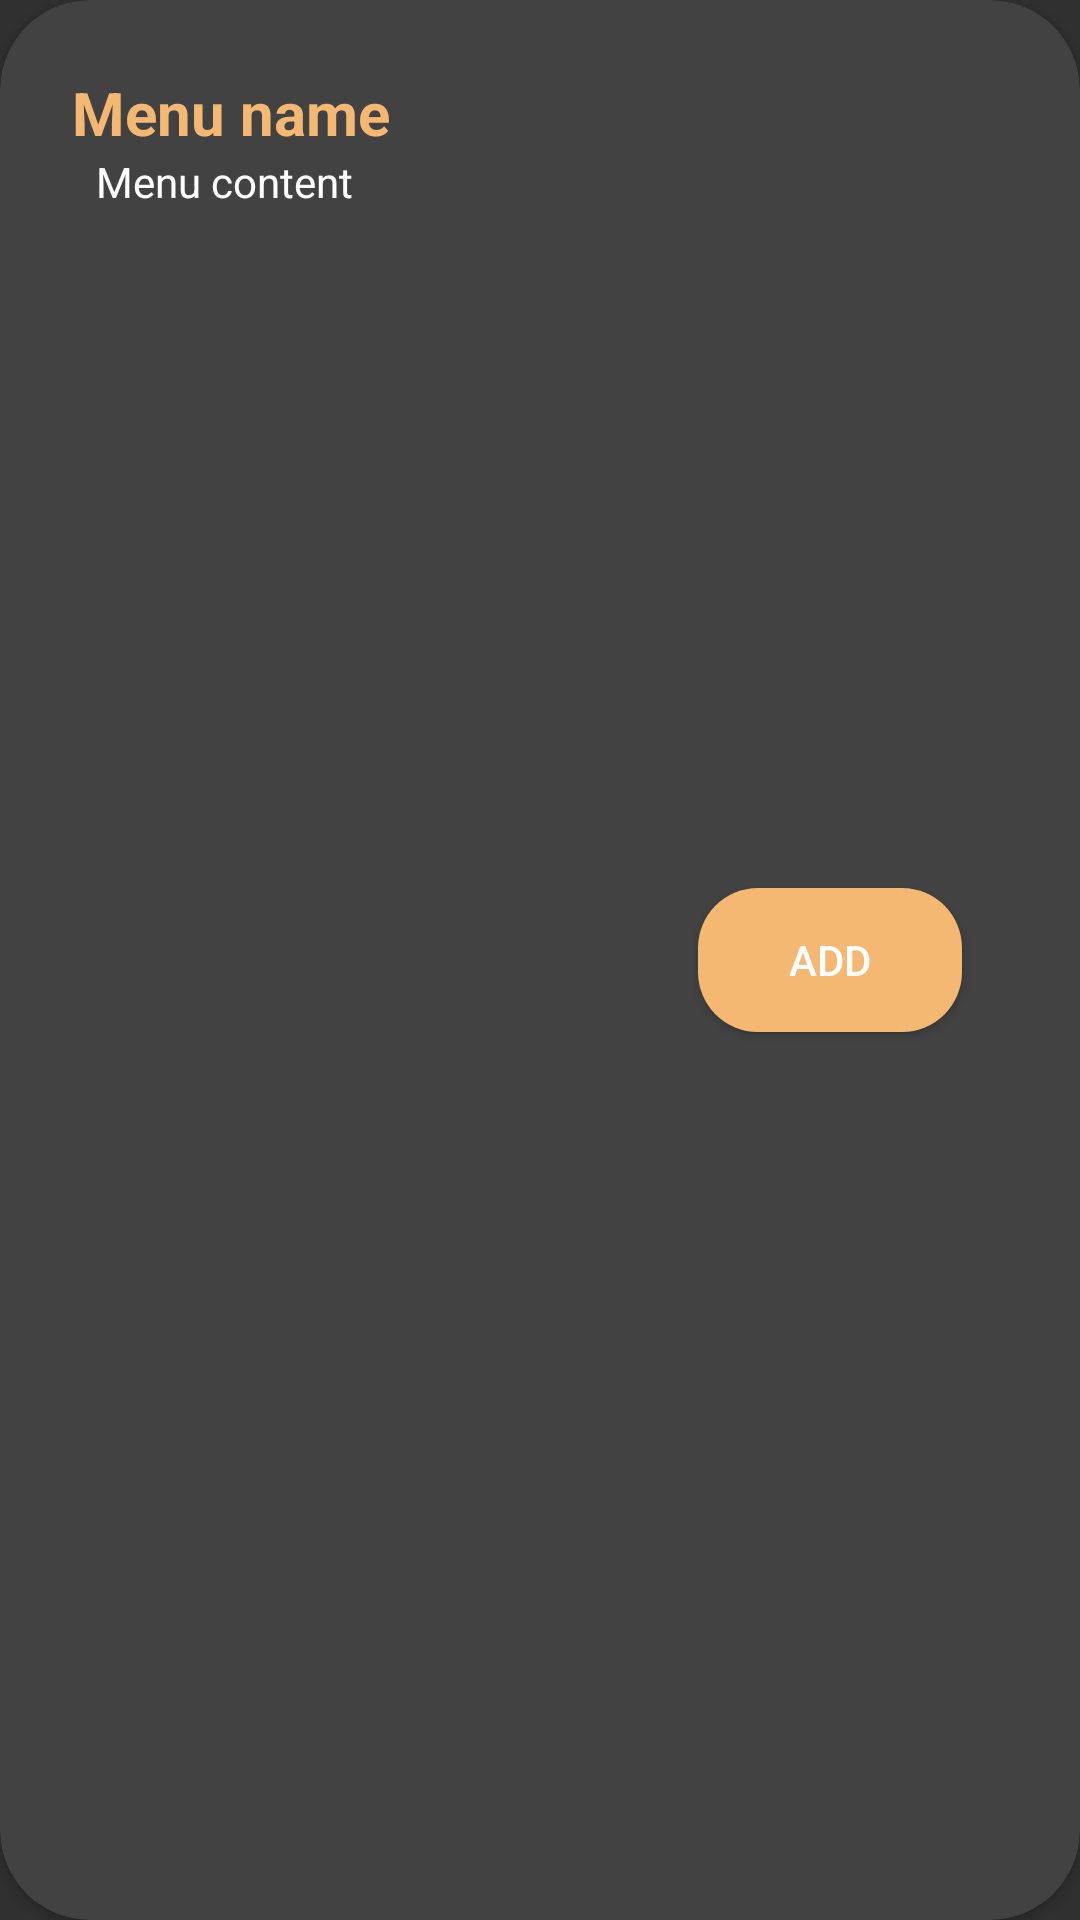

Here is an Android app screen rendered from its layout file. Give the layout XML and the strings, colors and styles it references.
<!-- AndroidManifest.xml: application theme Theme.AppCompat.NoActionBar -->
<!-- res/layout/menu_item.xml -->
<?xml version="1.0" encoding="utf-8"?>
<androidx.cardview.widget.CardView xmlns:android="http://schemas.android.com/apk/res/android"
    android:layout_width="match_parent"
    android:layout_height="wrap_content"
    xmlns:app="http://schemas.android.com/apk/res-auto"
    app:cardCornerRadius="30dp"
    android:layout_marginBottom="15dp"
    android:padding="10dp"
    android:layout_margin="10dp"
    android:background="@android:color/transparent">
    <LinearLayout
        android:layout_width="match_parent"
        android:layout_height="match_parent"
        android:orientation="horizontal"
        android:weightSum="3">
        <LinearLayout
            android:layout_width="wrap_content"
            android:layout_height="wrap_content"
            android:layout_margin="4dp"
            android:padding="20dp"
            android:orientation="vertical"
            android:layout_weight="2">

            <TextView
                android:id="@+id/menu_name"
                android:layout_width="wrap_content"
                android:layout_height="wrap_content"
                android:text="Menu name"
                android:textSize="20sp"
                android:textStyle="bold"
                android:textColor="#F4B872" />

            <TextView
                android:id="@+id/menu_content"
                android:layout_width="wrap_content"
                android:layout_height="wrap_content"
                android:text="Menu content"
                android:textColor="@color/white"
                android:layout_marginStart="8dp"
                android:layout_marginLeft="8dp" />
        </LinearLayout>

        <androidx.cardview.widget.CardView
            android:layout_width="wrap_content"
            android:layout_height="wrap_content"
            app:cardCornerRadius="20dp"
            android:layout_gravity="center">
            <Button
                android:id="@+id/menu_add_btn"
                android:layout_width="wrap_content"
                android:layout_height="wrap_content"
                android:text="@string/menu_add"
                android:paddingRight="20dp"
                android:paddingLeft="20dp"
                android:background="#F4B872"
                />
        </androidx.cardview.widget.CardView>

    </LinearLayout>

</androidx.cardview.widget.CardView>
<!-- resources referenced by this layout -->
<resources>
  <string name="menu_add">Add</string>
  <!-- not gathered from this repository: default colours our renderer supplied (Android Studio template values) -->
  <color name="white">#FFFFFFFF</color>
</resources>
